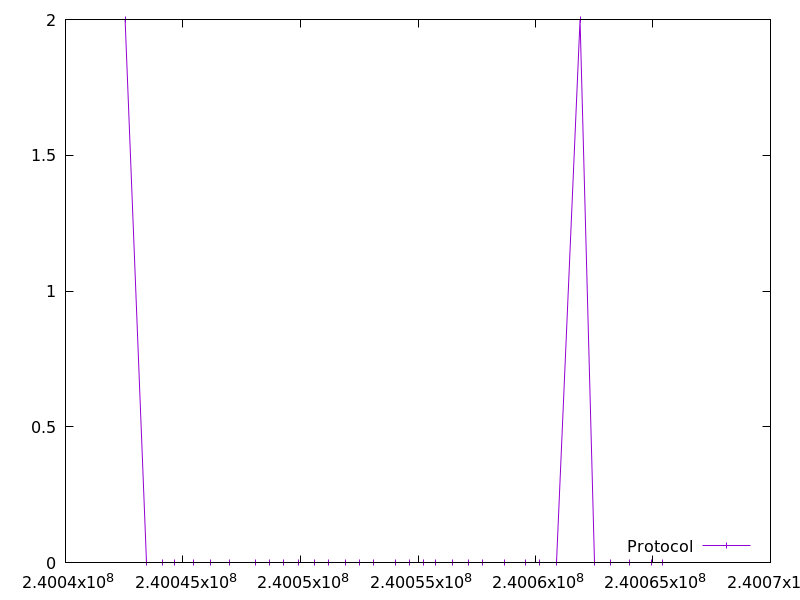

Source data for this figure (header and first rows):
240042536.343866, 2.0
240043442, 0.0
240044147, 0.0
240044653, 0.0
240045458, 0.0
240046164, 0.0
240046969, 0.0
240048076, 0.0
240048682, 0.0
240049289, 0.0
240049895, 0.0
240050600, 0.0
240051205, 0.0
240051910, 0.0
240052515, 0.0
240053120, 0.0
240054027, 0.0
240054632, 0.0
240055237, 0.0
240055743, 0.0
240056450, 0.0
240057156, 0.0
240057762, 0.0
240058670, 0.0
240059576, 0.0
240060180, 0.0
240060887, 0.0
240061897, 2.0
240062503, 0.0
240063209, 0.0
240064015, 0.0
240064922, 0.0
240065426, 0.0
